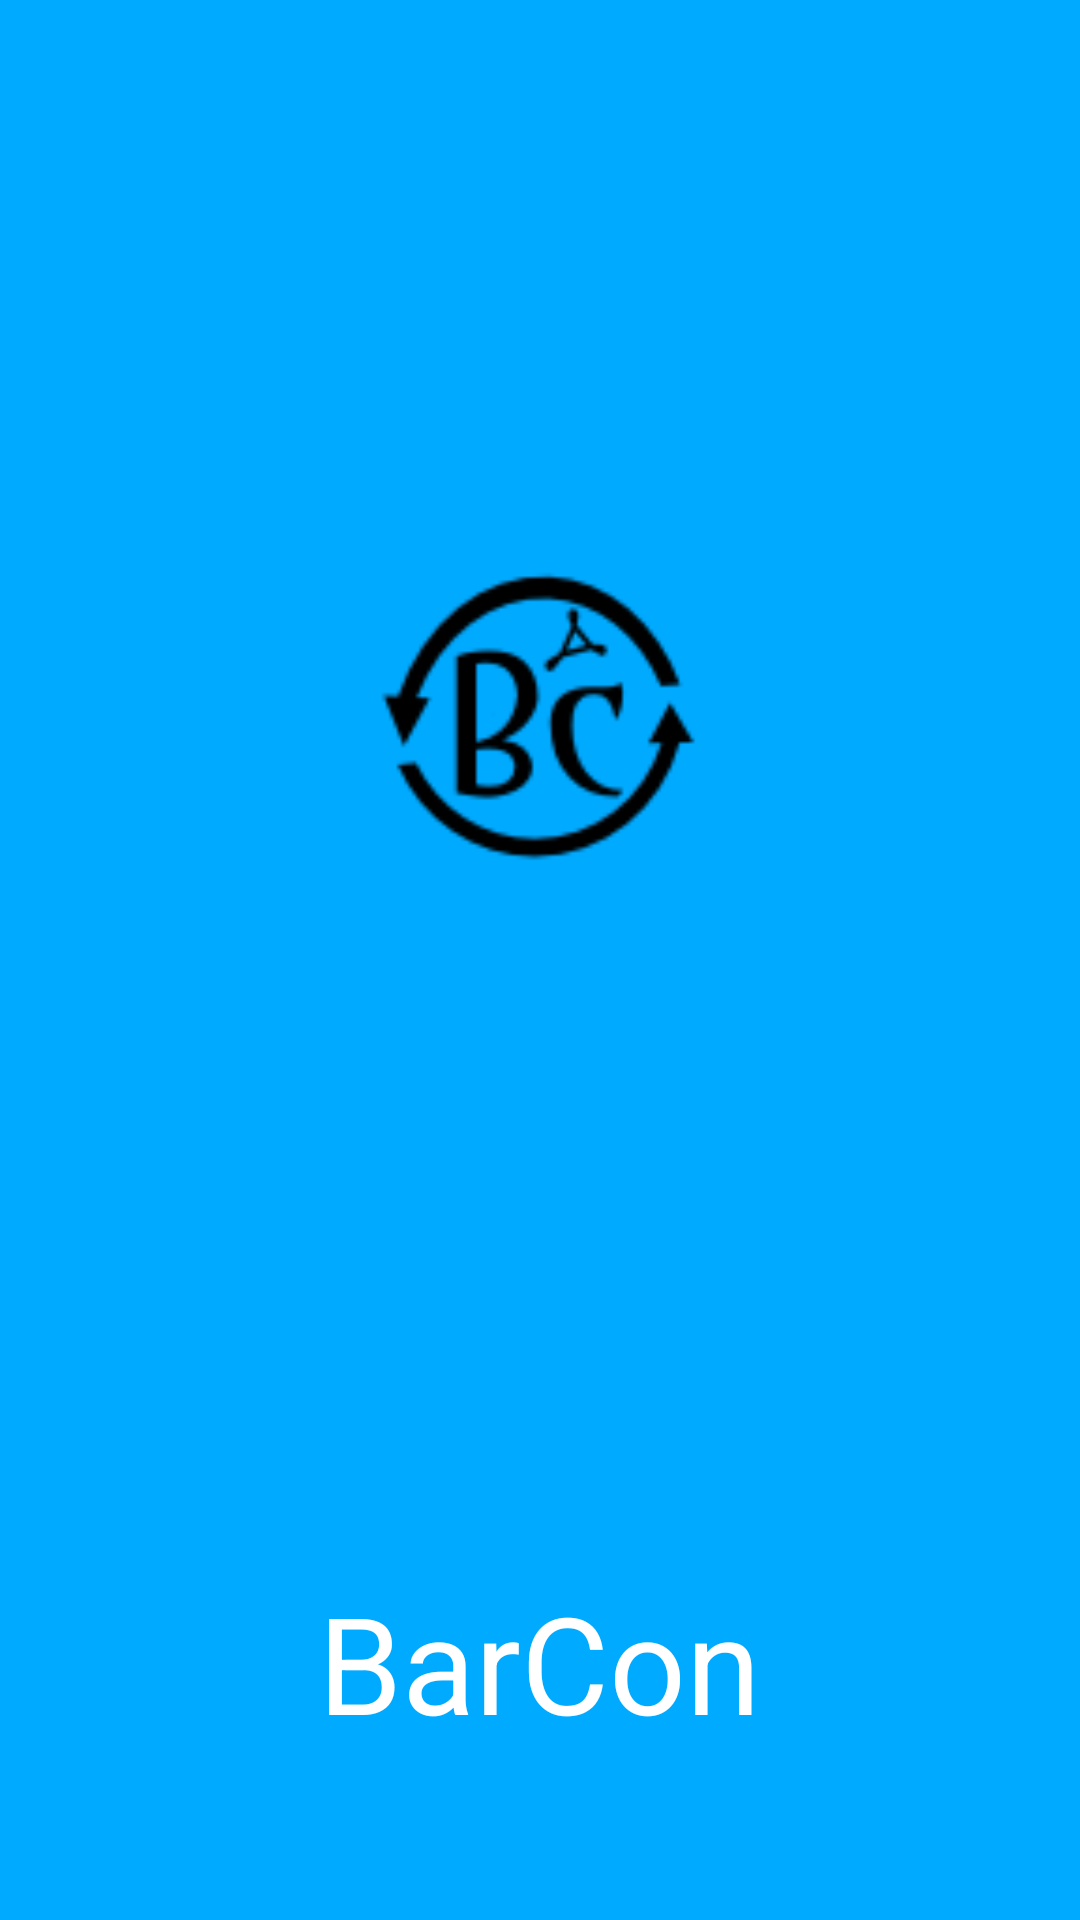

Here is an Android app screen rendered from its layout file. Give the layout XML and the strings, colors and styles it references.
<!-- AndroidManifest.xml: activity theme AppTheme.NoActionBar -->
<!-- res/layout/activity_splash_screen.xml -->
<RelativeLayout android:layout_height="match_parent"
    android:layout_width="match_parent"
    android:paddingLeft="@dimen/activity_horizontal_margin"
    android:paddingRight="@dimen/activity_horizontal_margin"
    android:paddingTop="@dimen/activity_vertical_margin"
    android:paddingBottom="@dimen/activity_vertical_margin"
    android:fitsSystemWindows="true"
    xmlns:android="http://schemas.android.com/apk/res/android"
    android:background="#00aaff">
    <LinearLayout
        android:layout_above="@+id/txt"
        android:layout_width="match_parent"
        android:layout_height="match_parent"
        android:gravity="center">
        <ImageView
            android:layout_marginBottom="30dp"
            android:id="@+id/imageView"
            android:layout_width="250dp"
            android:layout_height="250dp"
            android:src="@drawable/lgo_new" />
    </LinearLayout>

    <TextView
        android:layout_marginBottom="40dp"
        android:layout_alignParentBottom="true"
        android:layout_centerHorizontal="true"
        android:textColor="#fff"
        android:text="BarCon"
        android:layout_width="wrap_content"
        android:layout_height="wrap_content"
        android:textSize="45sp"
        android:id="@+id/txt" />



</RelativeLayout>
<!-- resources referenced by this layout -->
<resources>
  <dimen name="activity_horizontal_margin">16dp</dimen>
  <dimen name="activity_vertical_margin">16dp</dimen>
  <!-- drawable lgo_new: png bitmap (drawable, 4409 bytes) -->
  <style name="AppTheme.NoActionBar">
          <item name="windowActionBar">false</item>
          <item name="windowNoTitle">true</item>
          <item name="android:windowTranslucentNavigation">true</item>
          <item name="android:windowTranslucentStatus">true</item>
      </style>
</resources>
